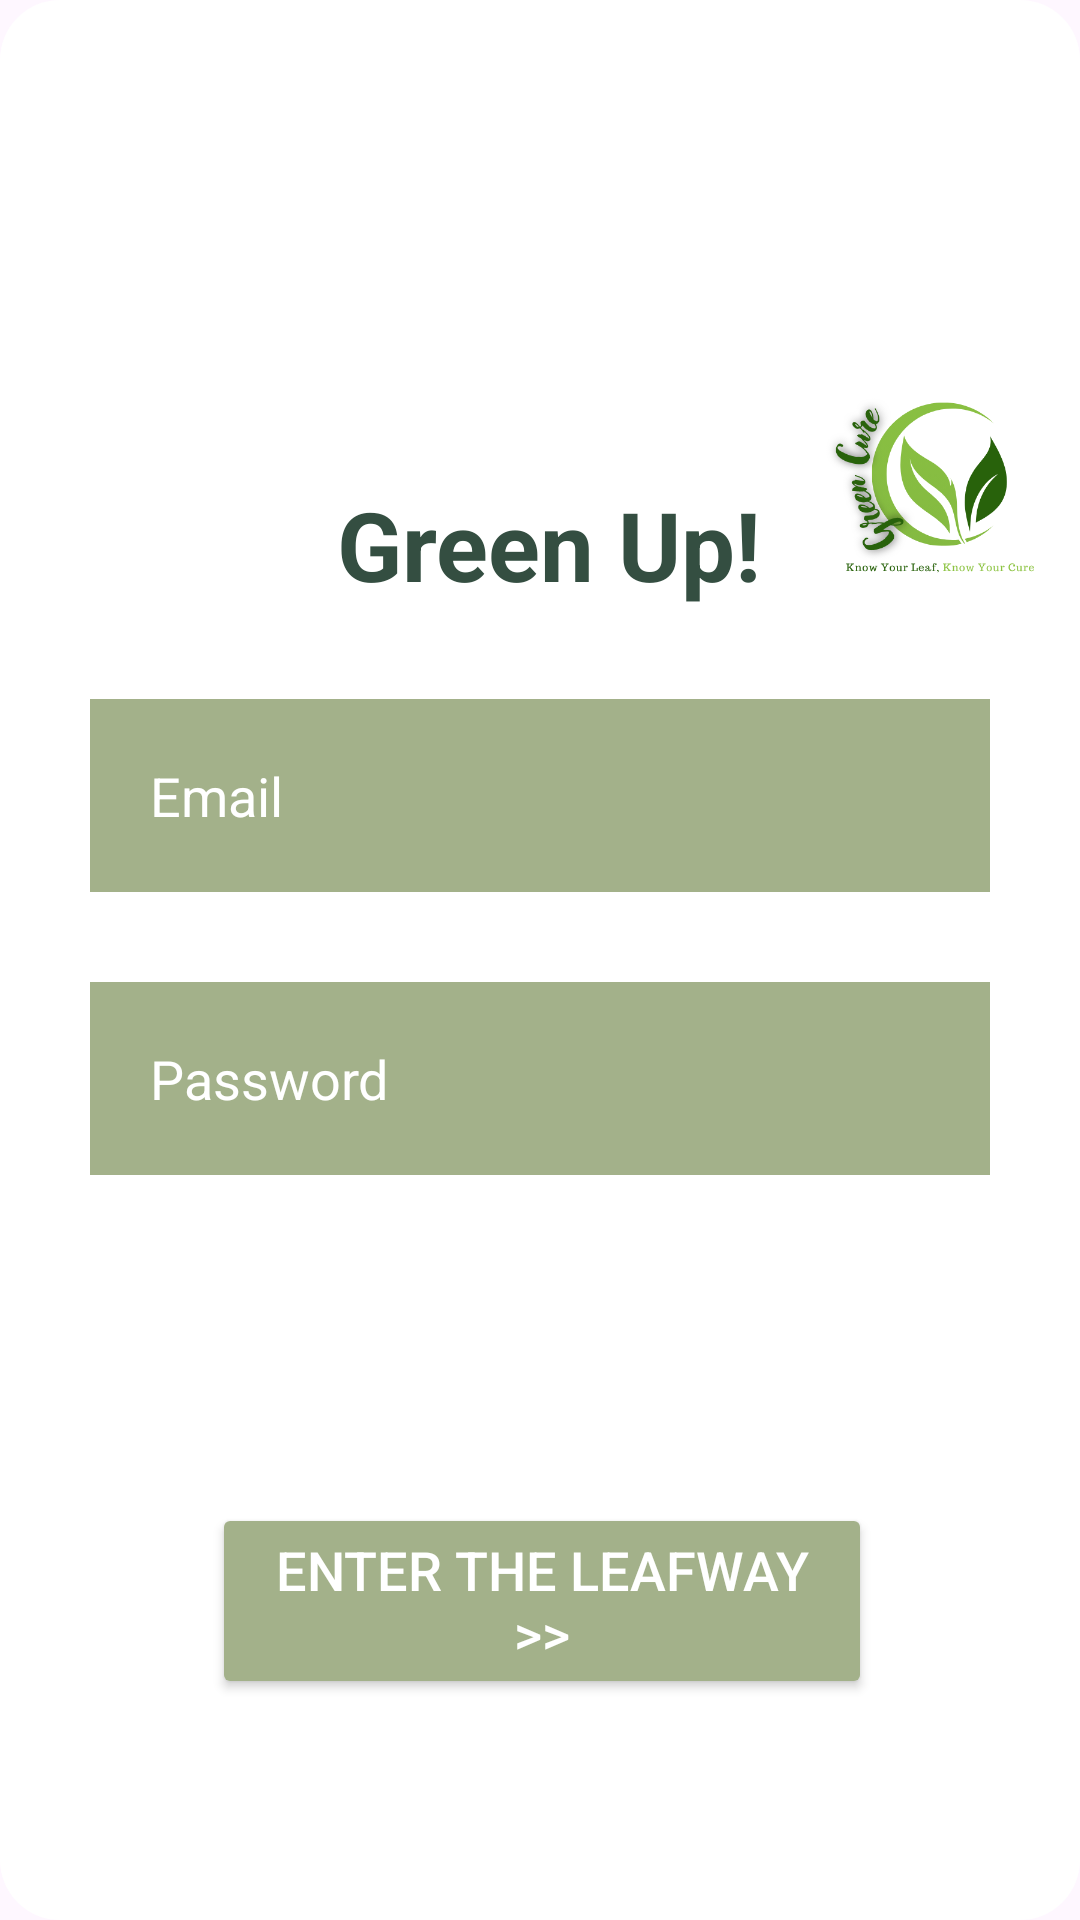

Layout XML and referenced resources for this Android screen:
<!-- AndroidManifest.xml: application theme Theme.LeafDetectionApp -->
<!-- res/layout/activity_login_page.xml -->
<?xml version="1.0" encoding="utf-8"?>

<androidx.constraintlayout.widget.ConstraintLayout xmlns:android="http://schemas.android.com/apk/res/android"
    xmlns:app="http://schemas.android.com/apk/res-auto"
    xmlns:tools="http://schemas.android.com/tools"
    android:id="@+id/main"
    android:layout_width="match_parent"
    android:layout_height="match_parent"
    android:background="@drawable/loginbackground"
    tools:context=".LoginPage">

    

    

    

    

    
    
    
    
    
    
    
    
    
    
    
    

    


    

    <TextView
        android:id="@+id/sign"
        android:layout_width="150dp"
        android:layout_height="wrap_content"
        android:layout_marginStart="108dp"
        android:layout_marginTop="160dp"
        android:text="Green Up!"
        android:textAlignment="center"
        android:textColor="#344E41"
        android:textSize="32dp"
        android:textStyle="bold"
        app:layout_constraintStart_toStartOf="parent"
        app:layout_constraintTop_toTopOf="parent"
        tools:ignore="MissingConstraints" />

    <ImageView
        android:id="@+id/logo"
        android:layout_width="100dp"
        android:layout_height="100dp"
        android:layout_marginTop="120dp"
        android:background="@drawable/logo"
        app:layout_constraintEnd_toEndOf="parent"
        app:layout_constraintHorizontal_bias="0.698"
        app:layout_constraintStart_toEndOf="@+id/sign"
        app:layout_constraintTop_toTopOf="parent"
        tools:ignore="MissingConstraints" />

    <EditText
        android:id="@+id/username"
        android:layout_width="match_parent"
        android:layout_height="wrap_content"
        android:layout_margin="30dp"
        android:layout_marginTop="56dp"
        android:background="#a3b18a"
        android:hint="Email"
        android:padding="20dp"
        android:textColor="@color/white"
        android:textColorHint="@color/white"
        app:layout_constraintEnd_toEndOf="parent"
        app:layout_constraintStart_toStartOf="parent"
        app:layout_constraintTop_toBottomOf="@+id/sign" />

    <EditText
        android:id="@+id/password"
        android:layout_width="match_parent"
        android:layout_height="wrap_content"
        android:layout_margin="30dp"
        android:background="#a3b18a"
        android:hint="Password"
        android:inputType="textPassword"
        android:padding="20dp"
        android:textColor="@color/white"
        android:textColorHint="@color/white"
        app:layout_constraintBottom_toTopOf="@+id/login"
        app:layout_constraintEnd_toEndOf="parent"
        app:layout_constraintStart_toStartOf="parent"
        app:layout_constraintTop_toBottomOf="@+id/username"
        app:layout_constraintVertical_bias="0.0" />

    <Button
        android:id="@+id/login"
        android:layout_width="220dp"
        android:layout_height="wrap_content"
        android:layout_marginTop="268dp"
        android:backgroundTint="#a3b18a"
        android:text="Enter the Leafway >>"
        android:textColor="@color/white"
        android:textSize="18dp"
        app:layout_constraintEnd_toEndOf="parent"
        app:layout_constraintHorizontal_bias="0.504"
        app:layout_constraintStart_toStartOf="parent"
        app:layout_constraintTop_toTopOf="@+id/username" />

    <Button
        android:id="@+id/signup"
        android:layout_width="wrap_content"
        android:layout_height="wrap_content"
        android:layout_gravity="center"
        android:layout_marginBottom="88dp"
        android:backgroundTint="#a3b18a"
        android:text="Sign Up"
        android:textColor="@color/white"
        android:textSize="18dp"
        app:layout_constraintBottom_toBottomOf="parent"
        app:layout_constraintEnd_toEndOf="parent"
        app:layout_constraintHorizontal_bias="0.506"
        app:layout_constraintStart_toStartOf="parent"
        app:layout_constraintTop_toBottomOf="@+id/login"
        app:layout_constraintVertical_bias="0.369" />

    
    
    
    
    
    
    
    
    
    
    


    

    

    
    
    
    
    
    
    
    
    
    
    
    

    
    
    
    
    
    
    
    
    

    
    
    
    
    
    

    
    
    
    
    
    

    
    
    
    
    
    
    

</androidx.constraintlayout.widget.ConstraintLayout>
<!-- resources referenced by this layout -->
<resources>
  <color name="white">#FFFFFFFF</color>
  
      //onboarding colors
  <!-- drawable loginbackground (drawable) -->
  <?xml version="1.0" encoding="utf-8"?>
  
  <shape xmlns:android="http://schemas.android.com/apk/res/android"
      android:shape="rectangle">
  
  
      <solid android:color="#FFFFFF" />
      
  
  
  
  
  
  
      
      <corners android:radius="20dp" />
  </shape>
  <!-- drawable logo: png bitmap (drawable, 41613 bytes) -->
  <style name="Theme.LeafDetectionApp" parent="Base.Theme.LeafDetectionApp" />
  <style name="Base.Theme.LeafDetectionApp" parent="Theme.Material3.DayNight.NoActionBar">
          
          
      </style>
</resources>
